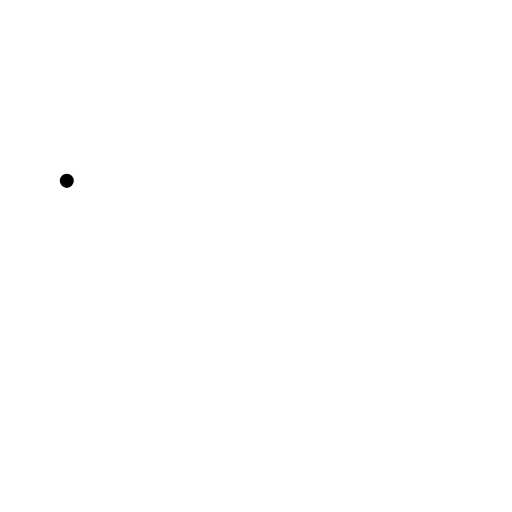
t = 0.00 s
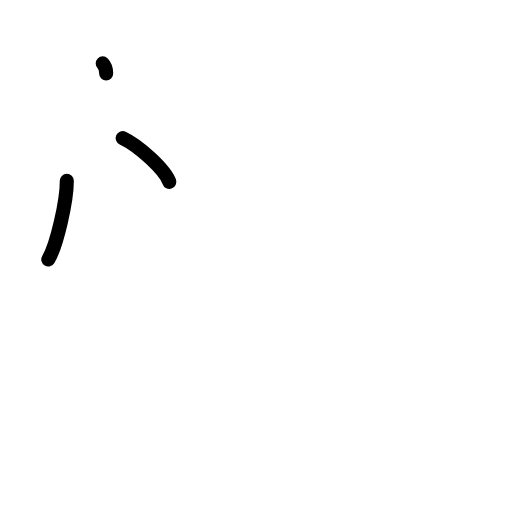
t = 2.17 s
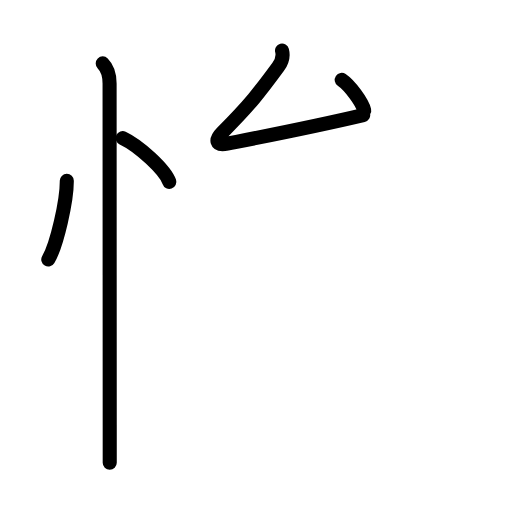
t = 4.50 s
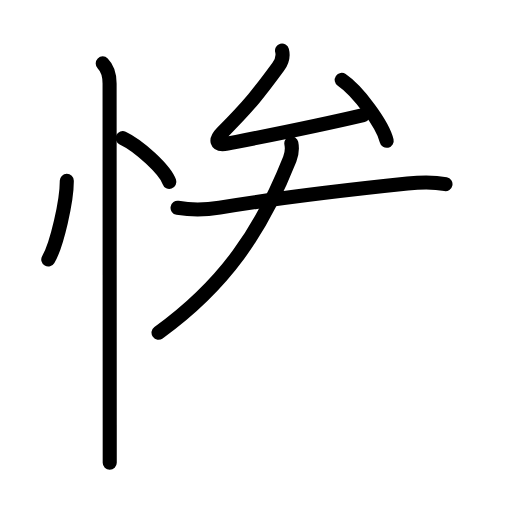
t = 6.63 s
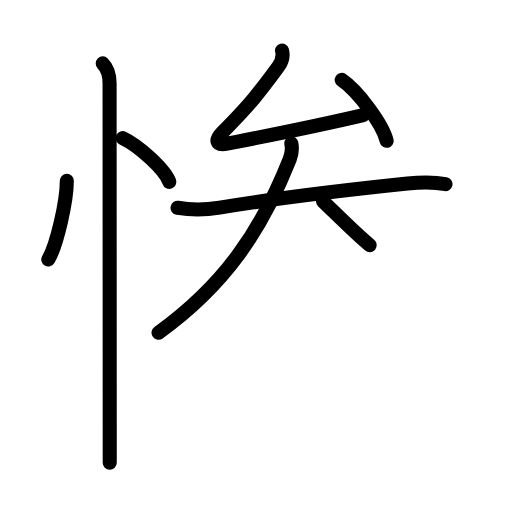
t = 7.25 s
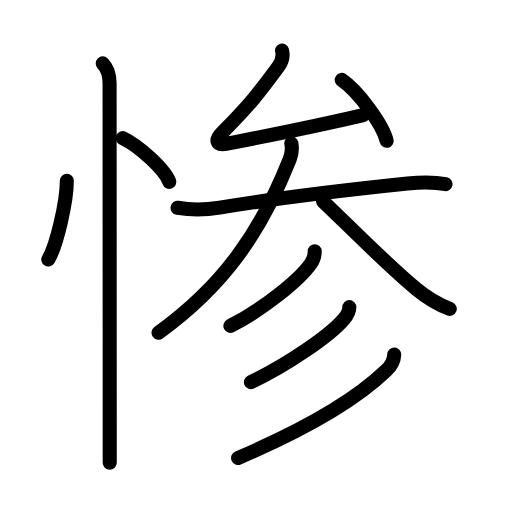
t = 11.00 s

The animated SVG that drew these frames (rendered in a browser with its animation timeline set to each time). Animation: 33 SMIL elements (animate=33); one cycle of 11.00 s.

<?xml version="1.0" encoding="UTF-8"?>
<!--
AniKanjiVG is licensed by CC-BY-SA Paul C. Sommerhoff (https://bitbucket.org/sommerhoff/anikanjivg).
AniKanjiVG uses KanjiVG which is licensed by CC-BY-SA Ulrich Apel (http://kanjivg.tagaini.net).
See also http://creativecommons.org/licenses/by-sa/3.0/
-->
<svg xmlns:kvg='http://kanjivg.tagaini.net' xmlns='http://www.w3.org/2000/svg' width='109' height='109' viewBox='0 0 109 109' style='fill:none;stroke:#000000;stroke-width:3;stroke-linecap:round;stroke-linejoin:round;' id="kvg:kanji_060e8"><g id="kvg:060e8" kvg:element="惨"><g id="kvg:060e8-g1" kvg:element="忄" kvg:variant="true" kvg:original="心" kvg:position="left" kvg:radical="general"><path id="kvg:060e8-s1" kvg:type="㇔" d="M14.22,38.5c0.03,4.13-2.07,13.54-3.94,16.75"><animate attributeName="d" begin="0.0s" dur="1.0s" from="M14.22,38.5C14.22,38.5,14.22,38.5,14.22,38.5" to="M14.22,38.5c0.03,4.13-2.07,13.54-3.94,16.75" />
</path>
<path id="kvg:060e8-s2" kvg:type="㇔" d="M26.12,29.38c3.51,1.65,9.06,6.78,9.93,9.34"><animate attributeName="d" begin="1.0s" dur="1.0s" from="M26.12,29.38C26.12,29.38,26.12,29.38,26.12,29.38" to="M26.12,29.38c3.51,1.65,9.06,6.78,9.93,9.34" />
<animate attributeName="d" begin="0s" dur="1.0s" from="M-100,-100" to="M-100,-100" />
</path>
<path id="kvg:060e8-s3" kvg:type="㇑" d="M21.87,13.5c1.06,1.06,1.46,2.5,1.46,4.25c0,6.37,0.02,52.36,0.03,72.75c0,3.62,0,6.41,0,8"><animate attributeName="d" begin="2.0s" dur="0.3333333333333333s" from="M21.87,13.5C21.87,13.5,21.87,13.5,21.87,13.5" to="M21.87,13.5c1.06,1.06,1.46,2.5,1.46,4.25" />
<animate attributeName="d" begin="2.3333333333333335s" dur="0.3333333333333333s" from="M21.87,13.5c1.06,1.06,1.46,2.5,1.46,4.25c0,0,0,0,0,0,0" to="M21.87,13.5c1.06,1.06,1.46,2.5,1.46,4.25c0,6.37,0.02,52.36,0.03,72.75" />
<animate attributeName="d" begin="2.6666666666666665s" dur="0.3333333333333333s" from="M21.87,13.5c1.06,1.06,1.46,2.5,1.46,4.25c0,6.37,0.02,52.36,0.03,72.75c0,0,0,0,0,0,0" to="M21.87,13.5c1.06,1.06,1.46,2.5,1.46,4.25c0,6.37,0.02,52.36,0.03,72.75c0,3.62,0,6.41,0,8" />
<animate attributeName="d" begin="0s" dur="2.0s" from="M-100,-100" to="M-100,-100" />
</path>
</g>
<g id="kvg:060e8-g2" kvg:element="参" kvg:position="right" kvg:phon="参/參"><g id="kvg:060e8-g3" kvg:element="厶" kvg:position="top"><path id="kvg:060e8-s4" kvg:type="㇜" d="M60.04,10.75c0.33,1.25-0.16,2.58-0.83,3.49c-3.96,5.39-5.96,8.01-11.88,13.95c-1.57,1.58-1.46,2.89,1.06,2.39c6.74-1.33,17.74-3.45,28.93-6.08"><animate attributeName="d" begin="3.0s" dur="0.25s" from="M60.04,10.75C60.04,10.75,60.04,10.75,60.04,10.75" to="M60.04,10.75c0.33,1.25-0.16,2.58-0.83,3.49" />
<animate attributeName="d" begin="3.25s" dur="0.25s" from="M60.04,10.75c0.33,1.25-0.16,2.58-0.83,3.49c0,0,0,0,0,0,0" to="M60.04,10.75c0.33,1.25-0.16,2.58-0.83,3.49c-3.96,5.39-5.96,8.01-11.88,13.95" />
<animate attributeName="d" begin="3.5s" dur="0.25s" from="M60.04,10.75c0.33,1.25-0.16,2.58-0.83,3.49c-3.96,5.39-5.96,8.01-11.88,13.95c0,0,0,0,0,0,0" to="M60.04,10.75c0.33,1.25-0.16,2.58-0.83,3.49c-3.96,5.39-5.96,8.01-11.88,13.95c-1.57,1.58-1.46,2.89,1.06,2.39" />
<animate attributeName="d" begin="3.75s" dur="0.25s" from="M60.04,10.75c0.33,1.25-0.16,2.58-0.83,3.49c-3.96,5.39-5.96,8.01-11.88,13.95c-1.57,1.58-1.46,2.89,1.06,2.39c0,0,0,0,0,0,0" to="M60.04,10.75c0.33,1.25-0.16,2.58-0.83,3.49c-3.96,5.39-5.96,8.01-11.88,13.95c-1.57,1.58-1.46,2.89,1.06,2.39c6.74-1.33,17.74-3.45,28.93-6.08" />
<animate attributeName="d" begin="0s" dur="3.0s" from="M-100,-100" to="M-100,-100" />
</path>
<path id="kvg:060e8-s5" kvg:type="㇔" d="M72.75,17c3.38,2.29,8.72,9.41,9.57,12.97"><animate attributeName="d" begin="4.0s" dur="1.0s" from="M72.75,17C72.75,17,72.75,17,72.75,17" to="M72.75,17c3.38,2.29,8.72,9.41,9.57,12.97" />
<animate attributeName="d" begin="0s" dur="4.0s" from="M-100,-100" to="M-100,-100" />
</path>
</g>
<g id="kvg:060e8-g4" kvg:position="bottom"><g id="kvg:060e8-g5" kvg:element="大"><path id="kvg:060e8-s6" kvg:type="㇐" d="M37.8,44.24c3.1,0.52,5.86,0.47,8.95-0.04c11.87-1.95,28.67-3.94,40-5.12c2.63-0.27,5.12-0.45,8.09,0.13"><animate attributeName="d" begin="5.0s" dur="0.3333333333333333s" from="M37.8,44.24C37.8,44.24,37.8,44.24,37.8,44.24" to="M37.8,44.24c3.1,0.52,5.86,0.47,8.95-0.04" />
<animate attributeName="d" begin="5.333333333333333s" dur="0.3333333333333333s" from="M37.8,44.24c3.1,0.52,5.86,0.47,8.95-0.04c0,0,0,0,0,0,0" to="M37.8,44.24c3.1,0.52,5.86,0.47,8.95-0.04c11.87-1.95,28.67-3.94,40-5.12" />
<animate attributeName="d" begin="5.666666666666667s" dur="0.3333333333333333s" from="M37.8,44.24c3.1,0.52,5.86,0.47,8.95-0.04c11.87-1.95,28.67-3.94,40-5.12c0,0,0,0,0,0,0" to="M37.8,44.24c3.1,0.52,5.86,0.47,8.95-0.04c11.87-1.95,28.67-3.94,40-5.12c2.63-0.27,5.12-0.45,8.09,0.13" />
<animate attributeName="d" begin="0s" dur="5.0s" from="M-100,-100" to="M-100,-100" />
</path>
<path id="kvg:060e8-s7" kvg:type="㇒" d="M62.02,30.5c0.23,1.12,0.1,2.27-0.33,3.37c-6.06,15.25-13.81,26.75-27.94,36.96"><animate attributeName="d" begin="6.0s" dur="0.5s" from="M62.02,30.5C62.02,30.5,62.02,30.5,62.02,30.5" to="M62.02,30.5c0.23,1.12,0.1,2.27-0.33,3.37" />
<animate attributeName="d" begin="6.5s" dur="0.5s" from="M62.02,30.5c0.23,1.12,0.1,2.27-0.33,3.37c0,0,0,0,0,0,0" to="M62.02,30.5c0.23,1.12,0.1,2.27-0.33,3.37c-6.06,15.25-13.81,26.75-27.94,36.96" />
<animate attributeName="d" begin="0s" dur="6.0s" from="M-100,-100" to="M-100,-100" />
</path>
<path id="kvg:060e8-s8" kvg:type="㇏" d="M68.77,42.86c4.74,4.47,13.52,13.43,19.86,18.66c2,1.65,4.12,3.1,7.12,4.23"><animate attributeName="d" begin="7.0s" dur="0.5s" from="M68.77,42.86C68.77,42.86,68.77,42.86,68.77,42.86" to="M68.77,42.86c4.74,4.47,13.52,13.43,19.86,18.66" />
<animate attributeName="d" begin="7.5s" dur="0.5s" from="M68.77,42.86c4.74,4.47,13.52,13.43,19.86,18.66c0,0,0,0,0,0,0" to="M68.77,42.86c4.74,4.47,13.52,13.43,19.86,18.66c2,1.65,4.12,3.1,7.12,4.23" />
<animate attributeName="d" begin="0s" dur="7.0s" from="M-100,-100" to="M-100,-100" />
</path>
</g>
<g id="kvg:060e8-g6" kvg:element="彡"><g id="kvg:060e8-g7" kvg:element="丿"><path id="kvg:060e8-s9" kvg:type="㇒" d="M67,53.5c0,1-0.27,1.82-0.85,2.64c-2.57,3.65-10.41,9.87-17.1,13.24"><animate attributeName="d" begin="8.0s" dur="0.5s" from="M67,53.5C67,53.5,67,53.5,67,53.5" to="M67,53.5c0,1-0.27,1.82-0.85,2.64" />
<animate attributeName="d" begin="8.5s" dur="0.5s" from="M67,53.5c0,1-0.27,1.82-0.85,2.64c0,0,0,0,0,0,0" to="M67,53.5c0,1-0.27,1.82-0.85,2.64c-2.57,3.65-10.41,9.87-17.1,13.24" />
<animate attributeName="d" begin="0s" dur="8.0s" from="M-100,-100" to="M-100,-100" />
</path>
</g>
<g id="kvg:060e8-g8" kvg:element="丿"><path id="kvg:060e8-s10" kvg:type="㇒" d="M74.37,65.39c0,0.98-0.52,1.77-1.17,2.54c-3.04,3.62-12.25,9.82-19.78,13.43"><animate attributeName="d" begin="9.0s" dur="0.5s" from="M74.37,65.39C74.37,65.39,74.37,65.39,74.37,65.39" to="M74.37,65.39c0,0.98-0.52,1.77-1.17,2.54" />
<animate attributeName="d" begin="9.5s" dur="0.5s" from="M74.37,65.39c0,0.98-0.52,1.77-1.17,2.54c0,0,0,0,0,0,0" to="M74.37,65.39c0,0.98-0.52,1.77-1.17,2.54c-3.04,3.62-12.25,9.82-19.78,13.43" />
<animate attributeName="d" begin="0s" dur="9.0s" from="M-100,-100" to="M-100,-100" />
</path>
</g>
<g id="kvg:060e8-g9" kvg:element="丿"><path id="kvg:060e8-s11" kvg:type="㇒" d="M83.92,75.5c-0.05,1.37-0.71,2.42-1.69,3.36c-5.08,4.91-14.86,11.51-31.54,18.63"><animate attributeName="d" begin="10.0s" dur="0.5s" from="M83.92,75.5C83.92,75.5,83.92,75.5,83.92,75.5" to="M83.92,75.5c-0.05,1.37-0.71,2.42-1.69,3.36" />
<animate attributeName="d" begin="10.5s" dur="0.5s" from="M83.92,75.5c-0.05,1.37-0.71,2.42-1.69,3.36c0,0,0,0,0,0,0" to="M83.92,75.5c-0.05,1.37-0.71,2.42-1.69,3.36c-5.08,4.91-14.86,11.51-31.54,18.63" />
<animate attributeName="d" begin="0s" dur="10.0s" from="M-100,-100" to="M-100,-100" />
</path>
</g>
</g>
</g>
</g>
</g>
</svg>
